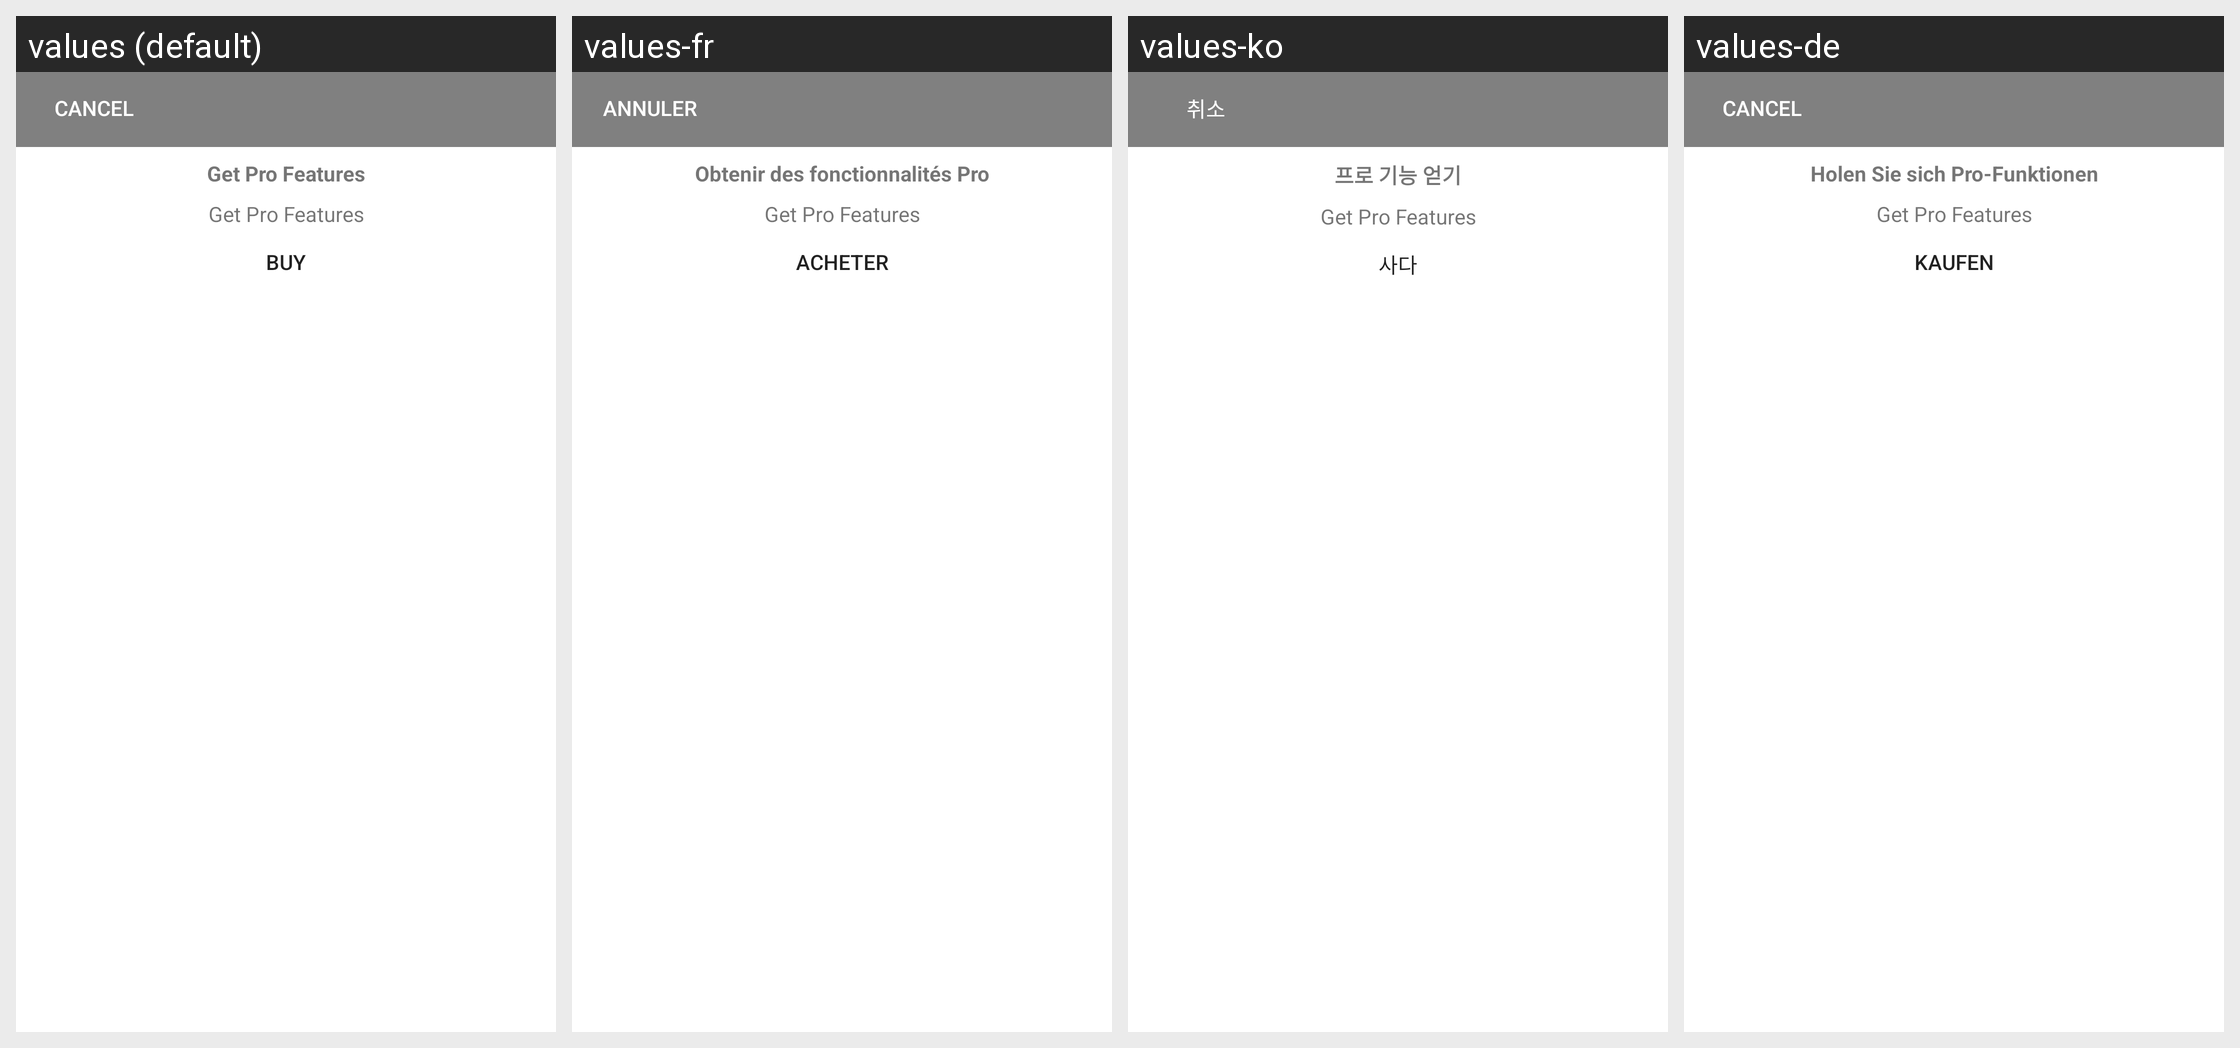

For this localized Android screen grid, give each drawn string resource with its value in every locale shown.
Android screen res/layout/activity_iap.xml rendered under 4 locales, left to right: values (default), values-fr, values-ko, values-de. Device: Nexus 5 (rendered at 1080×1920; each locale shown at half size, 540×960, under a caption strip naming it); theme AppTheme.
Other locales in the repository, not shown: values-es, values-it, values-ja, values-pt, values-ru, values-vi, values-zh.
Strings drawn on this screen, with the default value and each locale's value (text and hints the layout hard-codes, and strings that could not be matched under every locale, appear in the picture but are not listed):

Cancel
  values: Cancel
  values-fr: Annuler
  values-ko: 취소
  values-de: Cancel

BuyPro
  values: Buy
  values-fr: Acheter
  values-ko: 사다
  values-de: Kaufen

PRO_VERSION
  values: Get Pro Features
  values-fr: Obtenir des fonctionnalités Pro
  values-ko: 프로 기능 얻기
  values-de: Holen Sie sich Pro-Funktionen
